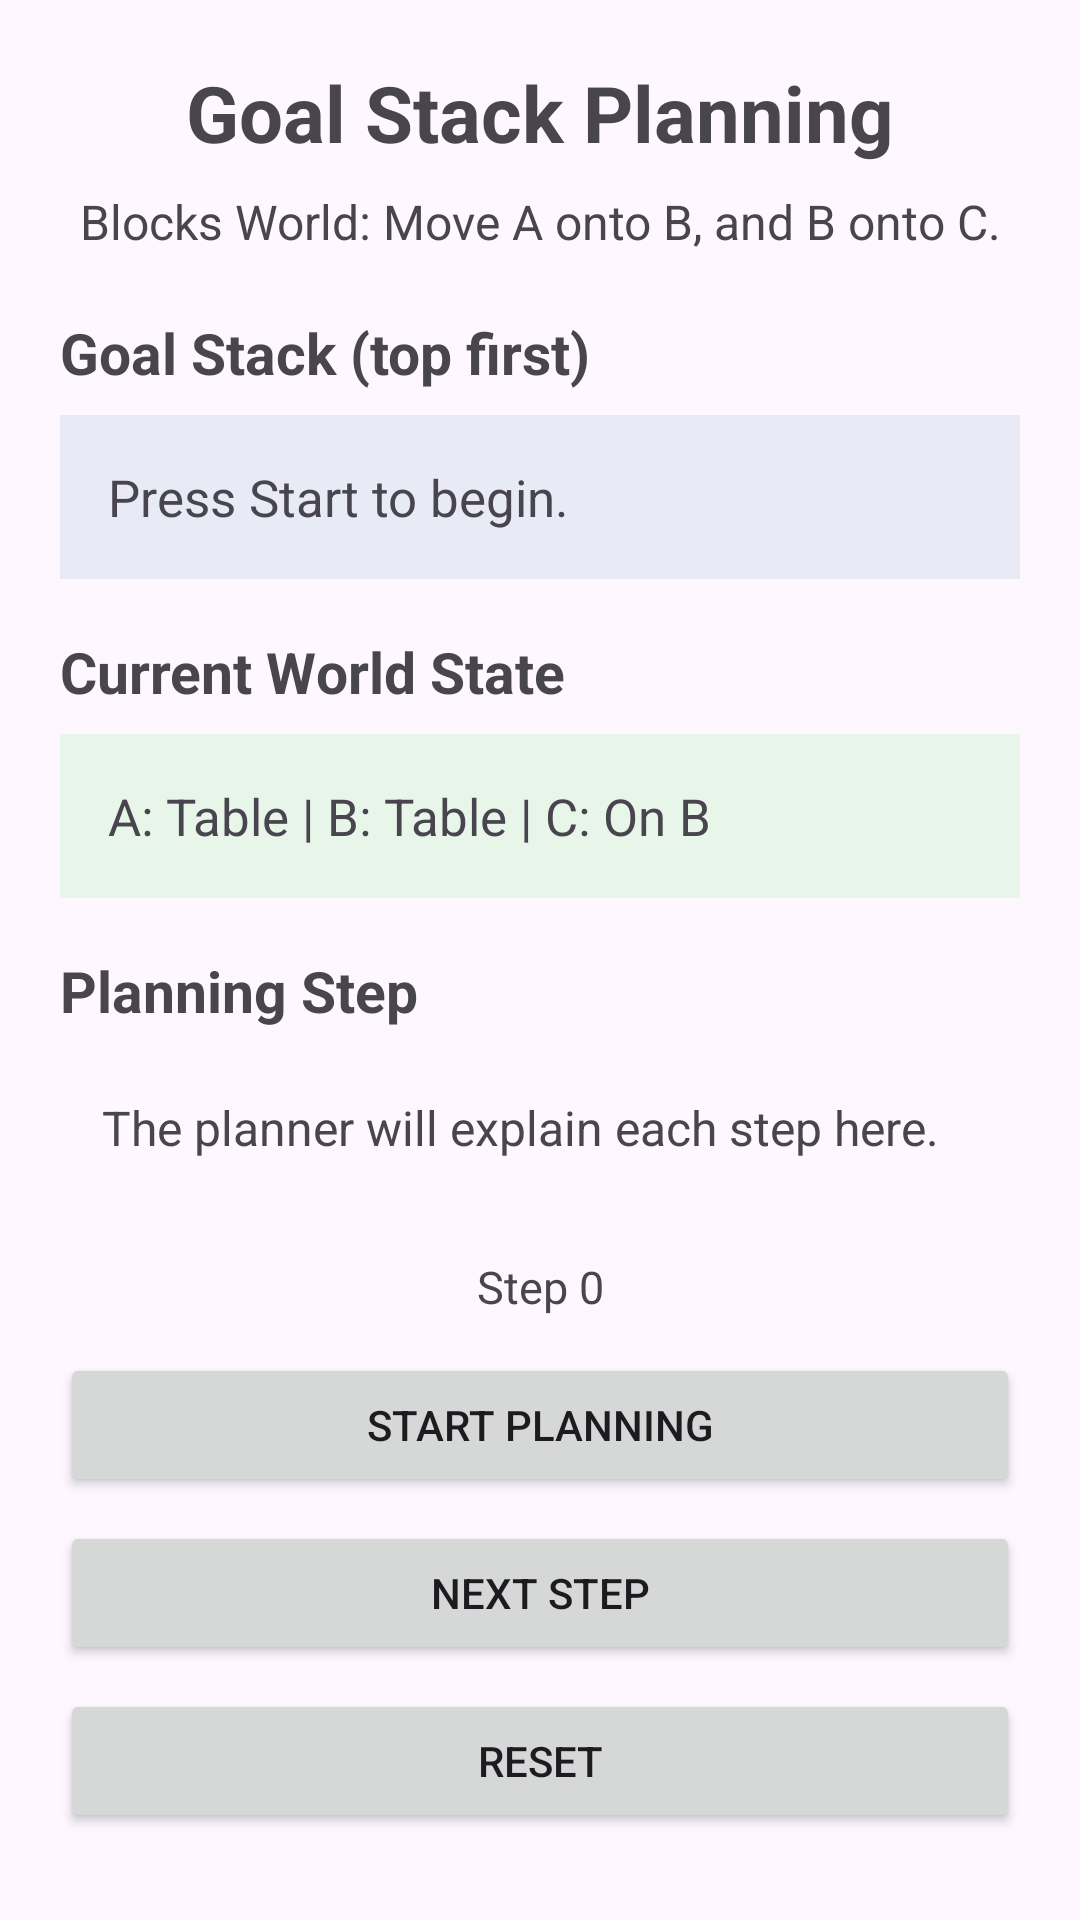

Android layout source for this screen:
<!-- AndroidManifest.xml: application theme Theme.AIML_Project -->
<!-- res/layout/activity_goal_stack.xml -->
<?xml version="1.0" encoding="utf-8"?>
<ScrollView xmlns:android="http://schemas.android.com/apk/res/android"
    android:layout_width="match_parent"
    android:layout_height="match_parent"
    android:fillViewport="true">

    <LinearLayout
        android:layout_width="match_parent"
        android:layout_height="wrap_content"
        android:orientation="vertical"
        android:padding="20dp">

        <TextView
            android:layout_width="match_parent"
            android:layout_height="wrap_content"
            android:text="Goal Stack Planning"
            android:textSize="26sp"
            android:textStyle="bold"
            android:gravity="center"
            android:layout_marginBottom="8dp" />

        <TextView
            android:layout_width="match_parent"
            android:layout_height="wrap_content"
            android:text="Blocks World: Move A onto B, and B onto C."
            android:textSize="16sp"
            android:gravity="center"
            android:layout_marginBottom="20dp" />

        <TextView
            android:layout_width="match_parent"
            android:layout_height="wrap_content"
            android:text="Goal Stack (top first)"
            android:textSize="19sp"
            android:textStyle="bold" />

        <TextView
            android:id="@+id/goalStackText"
            android:layout_width="match_parent"
            android:layout_height="wrap_content"
            android:text="Press Start to begin."
            android:textSize="17sp"
            android:background="#E8EAF6"
            android:padding="16dp"
            android:layout_marginTop="8dp"
            android:layout_marginBottom="18dp" />

        <TextView
            android:layout_width="match_parent"
            android:layout_height="wrap_content"
            android:text="Current World State"
            android:textSize="19sp"
            android:textStyle="bold" />

        <TextView
            android:id="@+id/goalWorldStateText"
            android:layout_width="match_parent"
            android:layout_height="wrap_content"
            android:text="A: Table | B: Table | C: On B"
            android:textSize="17sp"
            android:background="#E8F5E9"
            android:padding="16dp"
            android:layout_marginTop="8dp"
            android:layout_marginBottom="18dp" />

        <TextView
            android:layout_width="match_parent"
            android:layout_height="wrap_content"
            android:text="Planning Step"
            android:textSize="19sp"
            android:textStyle="bold" />

        <TextView
            android:id="@+id/goalStackExplanationText"
            android:layout_width="match_parent"
            android:layout_height="wrap_content"
            android:text="The planner will explain each step here."
            android:textSize="16sp"
            android:padding="14dp"
            android:layout_marginTop="8dp"
            android:layout_marginBottom="18dp" />

        <TextView
            android:id="@+id/goalStackProgressText"
            android:layout_width="match_parent"
            android:layout_height="wrap_content"
            android:text="Step 0"
            android:textSize="15sp"
            android:gravity="center"
            android:layout_marginBottom="12dp" />

        <Button
            android:id="@+id/startGoalStackButton"
            android:layout_width="match_parent"
            android:layout_height="wrap_content"
            android:text="Start Planning" />

        <Button
            android:id="@+id/nextGoalStackButton"
            android:layout_width="match_parent"
            android:layout_height="wrap_content"
            android:text="Next Step"
            android:layout_marginTop="8dp" />

        <Button
            android:id="@+id/resetGoalStackButton"
            android:layout_width="match_parent"
            android:layout_height="wrap_content"
            android:text="Reset"
            android:layout_marginTop="8dp" />

    </LinearLayout>
</ScrollView>
<!-- resources referenced by this layout -->
<resources>
  <style name="Theme.AIML_Project" parent="Base.Theme.AIML_Project" />
  <style name="Base.Theme.AIML_Project" parent="Theme.Material3.DayNight.NoActionBar">
          
          
      </style>
</resources>
